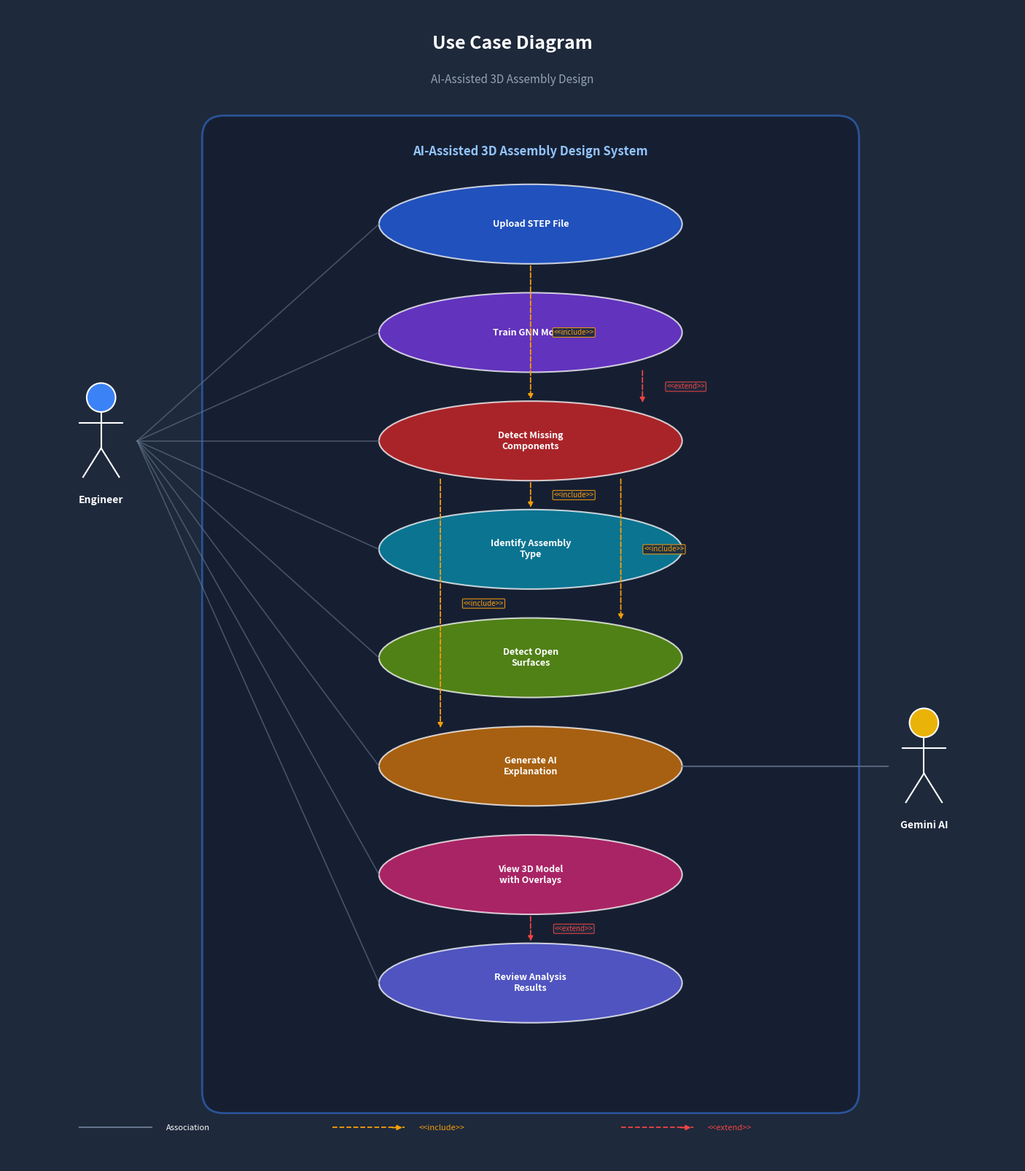

Recreate this plot in Python. (Note: this script raises an exception after producing the figure.)
"""Generate use_case_diagram.png for the dissertation."""

import matplotlib
matplotlib.use("Agg")
import matplotlib.pyplot as plt
import matplotlib.patches as mpatches
from matplotlib.patches import FancyBboxPatch, Ellipse
import numpy as np

fig, ax = plt.subplots(1, 1, figsize=(14, 16))
ax.set_xlim(0, 14)
ax.set_ylim(0, 16)
ax.axis("off")

C_DARK   = "#1e293b"
C_WHITE  = "#ffffff"
C_BORDER = "#475569"
C_ACTOR  = "#3b82f6"
C_UC     = "#1e40af"
C_SYS    = "#0f172a"
C_LINE   = "#64748b"
C_INCLUDE = "#f59e0b"
C_EXTEND  = "#ef4444"

fig.patch.set_facecolor(C_DARK)

# Title
ax.text(7, 15.5, "Use Case Diagram", ha="center", va="center",
        fontsize=18, fontweight="bold", color=C_WHITE)
ax.text(7, 15.0, "AI-Assisted 3D Assembly Design", ha="center", va="center",
        fontsize=11, color="#94a3b8")

# ── System boundary ──────────────────────────────────────────────────────────
sys_rect = FancyBboxPatch((3.0, 1.0), 8.5, 13.2, boxstyle="round,pad=0.3",
                           facecolor=C_SYS, edgecolor="#3b82f6", linewidth=2, alpha=0.5)
ax.add_patch(sys_rect)
ax.text(7.25, 14.0, "AI-Assisted 3D Assembly Design System",
        ha="center", va="center", fontsize=12, fontweight="bold", color="#93c5fd")


# ── Actor: Engineer (left) ───────────────────────────────────────────────────
def draw_stick_figure(ax, cx, cy, label, color=C_ACTOR):
    head_r = 0.2
    ax.add_patch(plt.Circle((cx, cy + 0.6), head_r, facecolor=color,
                             edgecolor=C_WHITE, linewidth=1.5))
    # body
    ax.plot([cx, cx], [cy + 0.4, cy - 0.1], color=C_WHITE, lw=1.5)
    # arms
    ax.plot([cx - 0.3, cx + 0.3], [cy + 0.25, cy + 0.25], color=C_WHITE, lw=1.5)
    # legs
    ax.plot([cx, cx - 0.25], [cy - 0.1, cy - 0.5], color=C_WHITE, lw=1.5)
    ax.plot([cx, cx + 0.25], [cy - 0.1, cy - 0.5], color=C_WHITE, lw=1.5)
    ax.text(cx, cy - 0.75, label, ha="center", va="top",
            fontsize=10, fontweight="bold", color=C_WHITE)

draw_stick_figure(ax, 1.3, 10.0, "Engineer")

# ── Actor: Gemini AI (right) ─────────────────────────────────────────────────
draw_stick_figure(ax, 12.7, 5.5, "Gemini AI", color="#eab308")

# ── Use cases (ellipses) ─────────────────────────────────────────────────────
use_cases = [
    # (cx, cy, label, color)
    (7.25, 13.0, "Upload STEP File", "#2563eb"),
    (7.25, 11.5, "Train GNN Model", "#7c3aed"),
    (7.25, 10.0, "Detect Missing\nComponents", "#dc2626"),
    (7.25, 8.5,  "Identify Assembly\nType", "#0891b2"),
    (7.25, 7.0,  "Detect Open\nSurfaces", "#65a30d"),
    (7.25, 5.5,  "Generate AI\nExplanation", "#d97706"),
    (7.25, 4.0,  "View 3D Model\nwith Overlays", "#db2777"),
    (7.25, 2.5,  "Review Analysis\nResults", "#6366f1"),
]

for cx, cy, label, color in use_cases:
    ellipse = Ellipse((cx, cy), 4.2, 1.1, facecolor=color, edgecolor=C_WHITE,
                       linewidth=1.5, alpha=0.75)
    ax.add_patch(ellipse)
    ax.text(cx, cy, label, ha="center", va="center",
            fontsize=9, fontweight="bold", color=C_WHITE)

# ── Association lines: Engineer → use cases ──────────────────────────────────
engineer_x = 1.8
for _, cy, _, _ in use_cases:
    ax.plot([engineer_x, 5.15], [10.0, cy], color=C_LINE, lw=1.2, alpha=0.6)

# ── Association lines: Gemini AI → Generate AI Explanation ───────────────────
ax.plot([12.2, 9.35], [5.5, 5.5], color=C_LINE, lw=1.5, alpha=0.8)

# ── Include relationships (dashed) ───────────────────────────────────────────
def draw_dependency(ax, x1, y1, x2, y2, label, color=C_INCLUDE):
    ax.annotate("", xy=(x2, y2), xytext=(x1, y1),
                arrowprops=dict(arrowstyle="-|>", color=color, lw=1.3,
                                linestyle="dashed"))
    mx, my = (x1 + x2) / 2, (y1 + y2) / 2
    ax.text(mx + 0.6, my, label, ha="center", va="center",
            fontsize=7, color=color, style="italic",
            bbox=dict(boxstyle="round,pad=0.15", facecolor=C_DARK, edgecolor=color,
                      alpha=0.9, linewidth=0.8))

# Upload STEP → Detect Missing (include)
draw_dependency(ax, 7.25, 12.45, 7.25, 10.55, "<<include>>")

# Detect Missing → Identify Assembly Type (include)
draw_dependency(ax, 7.25, 9.45, 7.25, 9.05, "<<include>>")

# Detect Missing → Detect Open Surfaces (include)
draw_dependency(ax, 8.5, 9.5, 8.5, 7.5, "<<include>>")

# Detect Missing → Generate AI Explanation (include)
draw_dependency(ax, 6.0, 9.5, 6.0, 6.0, "<<include>>")

# ── Extend relationships ────────────────────────────────────────────────────
# Train GNN → Detect Missing (extend)
draw_dependency(ax, 8.8, 11.0, 8.8, 10.5, "<<extend>>", color=C_EXTEND)

# View 3D → Review Analysis (extend)
draw_dependency(ax, 7.25, 3.45, 7.25, 3.05, "<<extend>>", color=C_EXTEND)

# ── Legend ───────────────────────────────────────────────────────────────────
legend_y = 0.5
ax.plot([1.0, 2.0], [legend_y, legend_y], color=C_LINE, lw=1.5)
ax.text(2.2, legend_y, "Association", ha="left", va="center",
        fontsize=8, color=C_WHITE)

ax.plot([4.5, 5.5], [legend_y, legend_y], color=C_INCLUDE, lw=1.3, linestyle="dashed")
ax.annotate("", xy=(5.5, legend_y), xytext=(5.3, legend_y),
            arrowprops=dict(arrowstyle="-|>", color=C_INCLUDE, lw=1.3))
ax.text(5.7, legend_y, "<<include>>", ha="left", va="center",
        fontsize=8, color=C_INCLUDE)

ax.plot([8.5, 9.5], [legend_y, legend_y], color=C_EXTEND, lw=1.3, linestyle="dashed")
ax.annotate("", xy=(9.5, legend_y), xytext=(9.3, legend_y),
            arrowprops=dict(arrowstyle="-|>", color=C_EXTEND, lw=1.3))
ax.text(9.7, legend_y, "<<extend>>", ha="left", va="center",
        fontsize=8, color=C_EXTEND)

plt.tight_layout(pad=0.5)
out = "/Users/mbp/Documents/MTECH/Sem4/Individual_project/AI_Assisted_3D_Assembly_Design/AI-Assisted-3D-Assembly-Design/docs/use_case_diagram.png"
fig.savefig(out, dpi=200, facecolor=C_DARK, bbox_inches="tight")
plt.close()
print(f"Saved: {out}")
